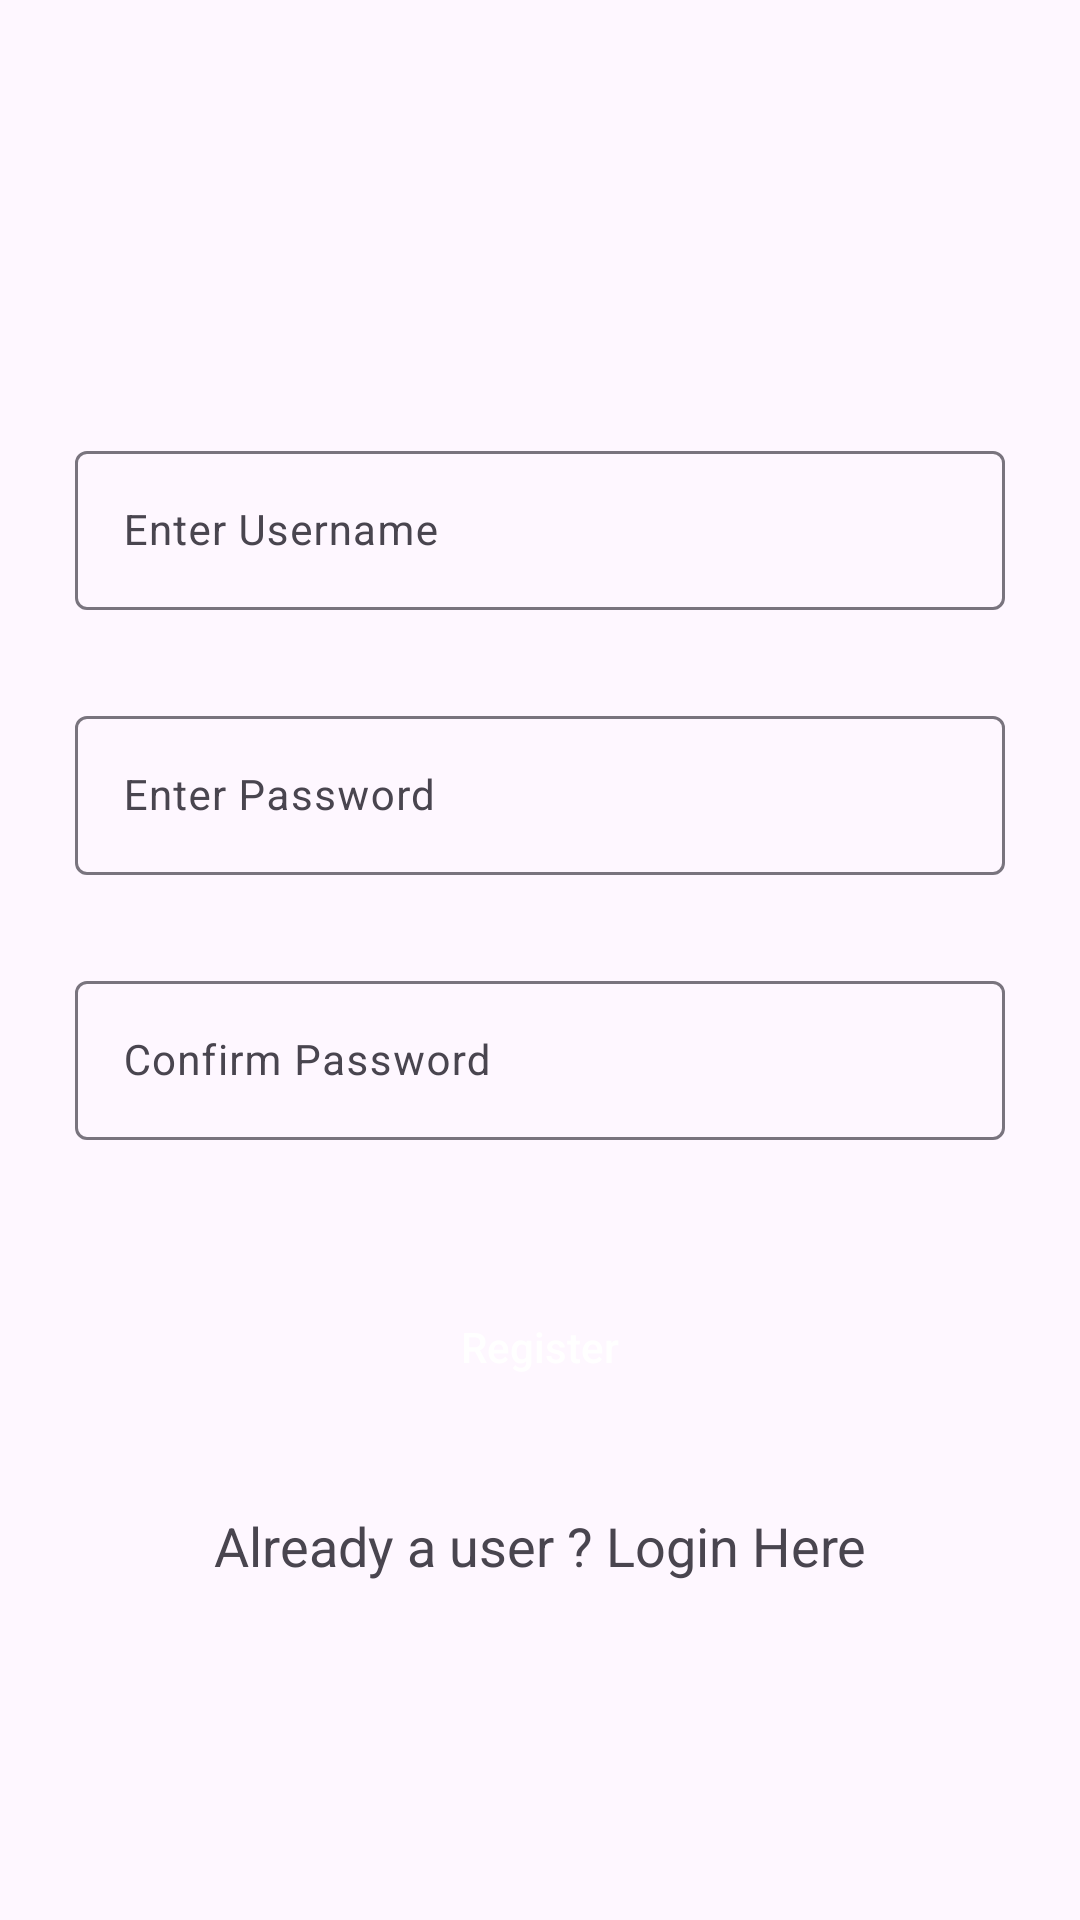

Android layout source for this screen:
<!-- AndroidManifest.xml: application theme Theme.Tecafe -->
<!-- res/layout/activity_registration.xml -->
<?xml version="1.0" encoding="utf-8"?>
<RelativeLayout xmlns:android="http://schemas.android.com/apk/res/android"
    xmlns:app="http://schemas.android.com/apk/res-auto"
    xmlns:tools="http://schemas.android.com/tools"
    android:layout_width="match_parent"
    android:layout_height="match_parent"
    tools:context=".RegistrationActivity">

    <com.google.android.material.textfield.TextInputLayout
        android:id="@+id/tilUsername"
        android:layout_width="match_parent"
        android:layout_height="wrap_content"
        android:layout_marginStart="20dp"
        android:layout_marginTop="140dp"
        android:layout_marginEnd="20dp"
        android:hint="Enter Username"
        android:padding="5dp">

        <com.google.android.material.textfield.TextInputEditText
            android:id="@+id/edtUsername"
            android:layout_width="match_parent"
            android:layout_height="wrap_content"
            android:importantForAutofill="no"
            android:inputType="textEmailAddress"
            android:textSize="14sp" />

    </com.google.android.material.textfield.TextInputLayout>

    <com.google.android.material.textfield.TextInputLayout
        android:id="@+id/tilPassword"
        android:layout_width="match_parent"
        android:layout_height="wrap_content"
        android:layout_below="@id/tilUsername"
        android:layout_marginStart="20dp"
        android:layout_marginTop="20dp"
        android:layout_marginEnd="20dp"
        android:hint="Enter Password"
        android:padding="5dp">

        <com.google.android.material.textfield.TextInputEditText
            android:id="@+id/edtPassword"
            android:layout_width="match_parent"
            android:layout_height="wrap_content"
            android:importantForAutofill="no"
            android:inputType="textPassword"
            android:textSize="14sp" />
    </com.google.android.material.textfield.TextInputLayout>

    <com.google.android.material.textfield.TextInputLayout
        android:id="@+id/tilCnfPwd"
        android:layout_width="match_parent"
        android:layout_height="wrap_content"
        android:layout_below="@id/tilPassword"
        android:layout_marginStart="20dp"
        android:layout_marginTop="20dp"
        android:layout_marginEnd="20dp"
        android:hint="Confirm Password"
        android:padding="5dp">

        <com.google.android.material.textfield.TextInputEditText
            android:id="@+id/edtCnfPwd"
            android:layout_width="match_parent"
            android:layout_height="wrap_content"
            android:importantForAutofill="no"
            android:inputType="textPassword"
            android:textSize="14sp" />
    </com.google.android.material.textfield.TextInputLayout>

    <Button
        android:id="@+id/btnRegister"
        android:layout_width="match_parent"
        android:layout_height="wrap_content"
        android:layout_below="@id/tilCnfPwd"
        android:layout_marginStart="20dp"
        android:layout_marginTop="40dp"
        android:layout_marginEnd="20dp"
        android:background="@drawable/custom_button_back"
        android:text="Register"
        android:textAllCaps="false"
        android:textColor="@color/white"
        app:backgroundTint="#41494E" />

    <TextView
        android:id="@+id/tvLogin"
        android:layout_width="match_parent"
        android:layout_height="wrap_content"
        android:layout_below="@id/btnRegister"
        android:layout_marginTop="30dp"
        android:gravity="center"
        android:text="Already a user ? Login Here"
        android:textAlignment="center"
        android:textAllCaps="false"
        android:textSize="18sp" />

    <ProgressBar
        android:id="@+id/pbLoading"
        android:layout_width="wrap_content"
        android:layout_height="wrap_content"
        android:layout_centerInParent="true"
        android:indeterminate="true"
        android:indeterminateDrawable="@drawable/progress_back"
        android:visibility="gone" />


</RelativeLayout>
<!-- resources referenced by this layout -->
<resources>
  <color name="white">#FFFFFFFF</color>
  <style name="Theme.Tecafe" parent="Base.Theme.Tecafe" />
  <style name="Base.Theme.Tecafe" parent="Theme.Material3.DayNight.NoActionBar">
          
          
      </style>
</resources>
